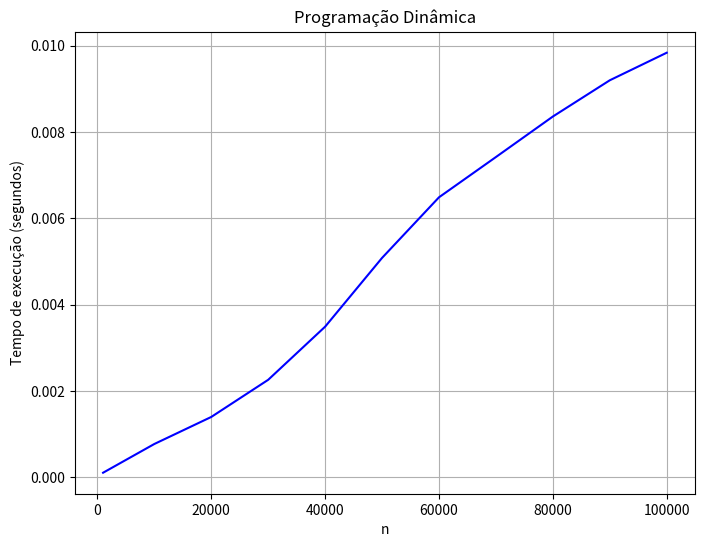

The matplotlib source for this figure:
import numpy as np
import matplotlib.pyplot as plt

n = [1000, 10000, 20000, 30000, 40000, 50000, 60000, 70000, 80000, 90000, 100000]
y = [0.000110, 0.000775,  0.001401, 0.002261, 0.003491, 0.005083, 0.006486, 0.007418, 0.008356, 0.009195, 0.009833]

# Criar o gráfico
plt.figure(figsize=(8, 6))
plt.plot(n, y, color='blue')
plt.xlabel('n')
plt.ylabel('Tempo de execução (segundos)')
plt.title('Programação Dinâmica')
plt.grid(True)

# Salvar o gráfico como um arquivo PNG
plt.savefig('graficopd.png')

# Mostrar o gráfico
plt.show()